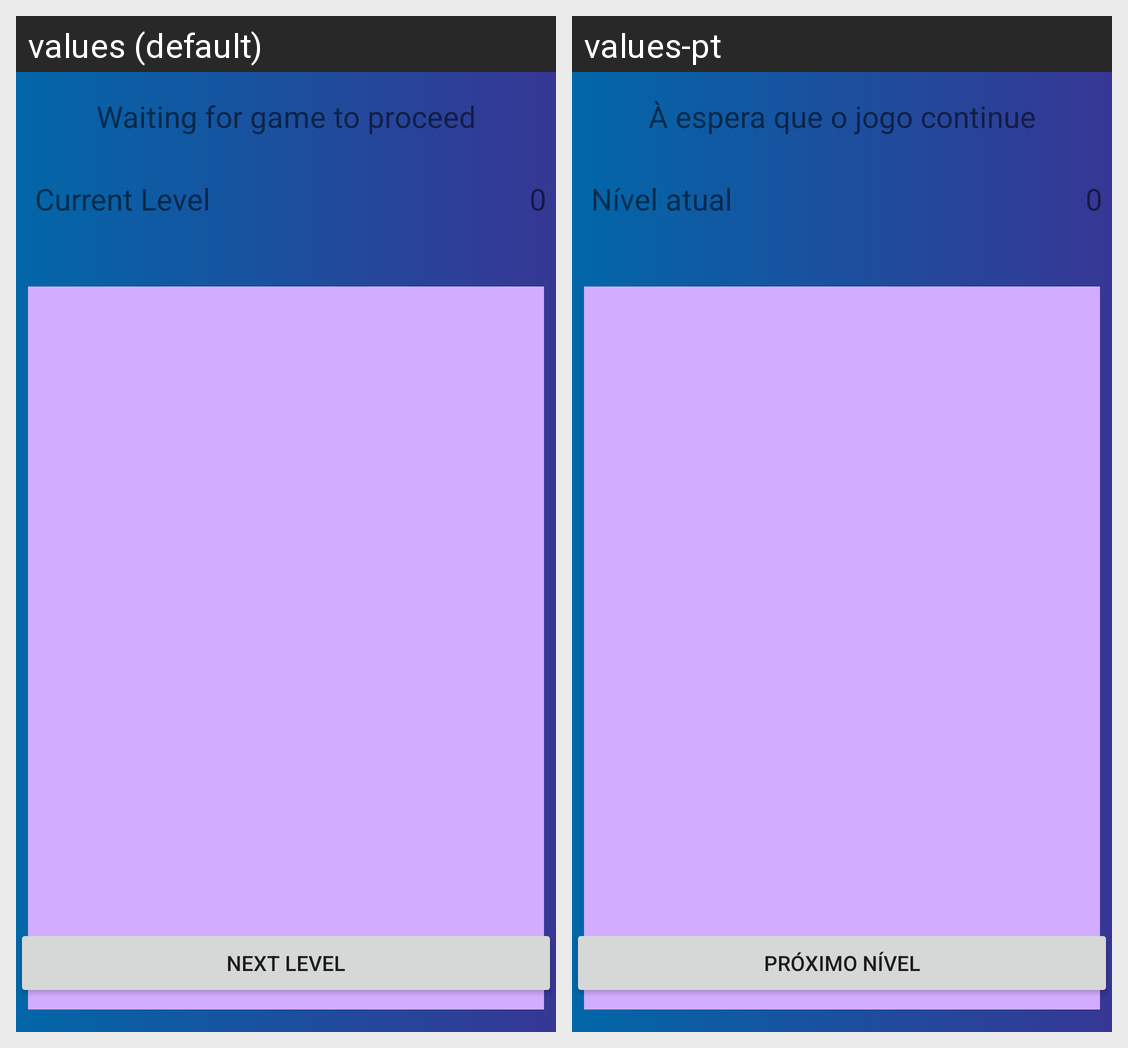

Translations of the strings shown on this Android screen, per locale in the grid:
Android screen res/layout/activity_multiplayer_wait_for_lobby.xml rendered under 2 locales, left to right: values (default), values-pt. Device: Nexus 5 (rendered at 1080×1920; each locale shown at half size, 540×960, under a caption strip naming it); theme Theme.MathIt.
Strings drawn on this screen, with the default value and each locale's value (text and hints the layout hard-codes, and strings that could not be matched under every locale, appear in the picture but are not listed):

waiting_for_game_to_start
  values: Waiting for game to proceed
  values-pt: À espera que o jogo continue

current_level
  values: Current Level
  values-pt: Nível atual

start_next_level
  values: Next Level
  values-pt: Próximo nível
